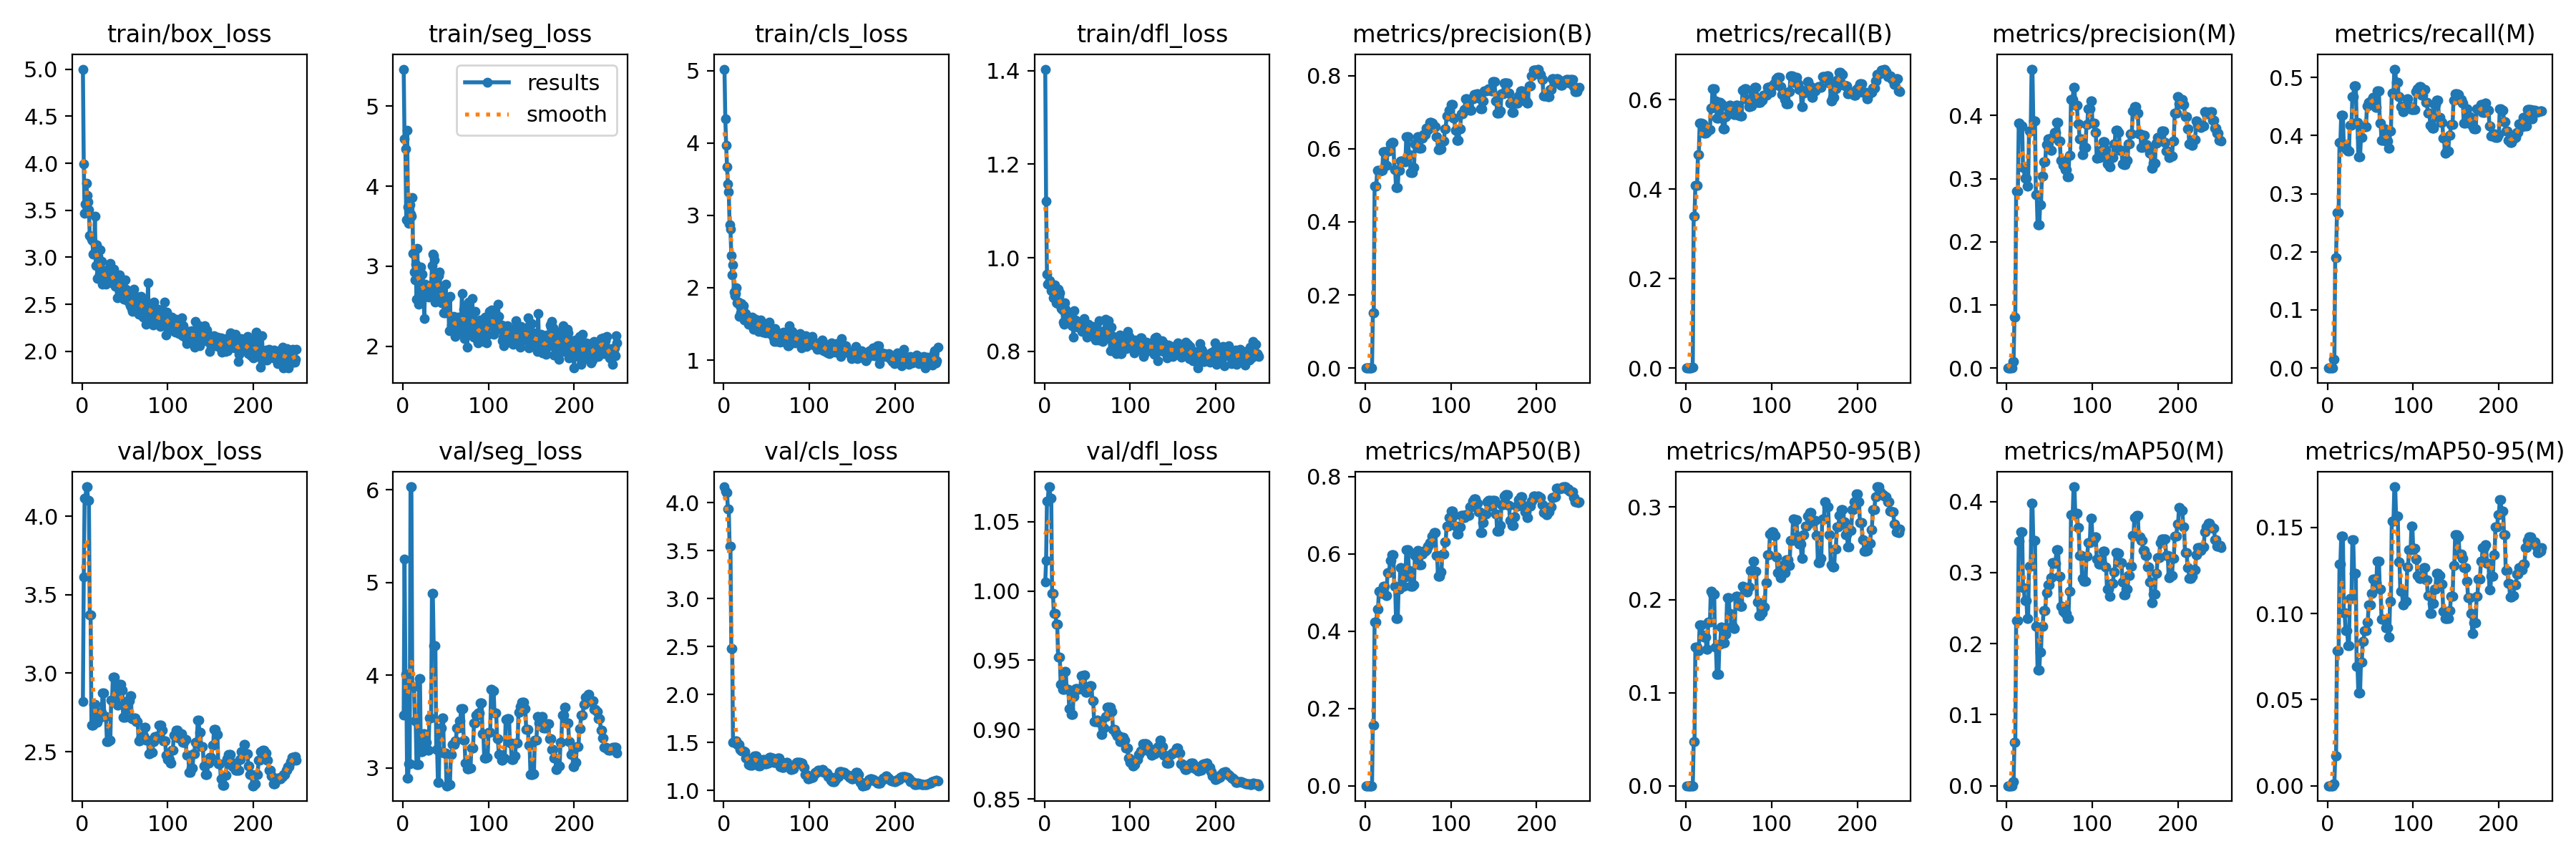

The table this chart was drawn from, first rows:
epoch, train/box_loss, train/seg_loss, train/cls_loss, train/dfl_loss, metrics/precision(B), metrics/recall(B), metrics/mAP50(B), metrics/mAP50-95(B), metrics/precision(M), metrics/recall(M), metrics/mAP50(M), metrics/mAP50-95(M), val/box_loss, val/seg_loss, val/cls_loss, val/dfl_loss, lr/pg0, lr/pg1, lr/pg2
1, 5.001, 5.464, 5.021, 1.403, 0, 0, 0, 0, 0, 0, 0, 0, 2.818, 3.572, 4.168, 1.006, 0.0001715, 0.0001715, 0.0001715
2, 3.995, 4.59, 4.329, 1.122, 0, 0, 0, 0, 0, 0, 0, 0, 3.614, 5.25, 4.126, 1.022, 0.0003558, 0.0003558, 0.0003558
3, 3.471, 4.463, 3.966, 0.9651, 0, 0, 0, 0, 0, 0, 0, 0, 4.114, 4.011, 4.105, 1.065, 0.0005387, 0.0005387, 0.0005387
4, 3.566, 3.583, 3.672, 0.9437, 0, 0, 0, 0, 0, 0, 0, 0, 4.114, 4.011, 4.105, 1.065, 0.0007201, 0.0007201, 0.0007201
5, 3.784, 4.701, 3.435, 0.9475, 0, 0, 0, 0, 0, 0, 0, 0, 4.187, 2.889, 3.936, 1.075, 0.0009001, 0.0009001, 0.0009001
6, 3.657, 3.743, 3.329, 0.9509, 0, 0, 0, 0, 0, 0, 0, 0, 4.187, 2.889, 3.936, 1.075, 0.001079, 0.001079, 0.001079
7, 3.587, 3.536, 2.867, 0.9431, 0.00056, 0.00212, 0.00028, 3e-05, 0.00992, 0.01554, 0.00551, 0.0013, 4.101, 3.044, 3.55, 1.067, 0.001256, 0.001256, 0.001256
8, 3.506, 3.772, 2.812, 0.93, 0.00056, 0.00212, 0.00028, 3e-05, 0.00992, 0.01554, 0.00551, 0.0013, 4.101, 3.044, 3.55, 1.067, 0.001389, 0.001389, 0.001389
9, 3.23, 3.653, 2.446, 0.938, 0.152, 0.3389, 0.1573, 0.04732, 0.08102, 0.1902, 0.06147, 0.01716, 3.371, 6.031, 2.482, 0.9981, 0.001389, 0.001389, 0.001389
10, 3.215, 3.629, 2.174, 0.9139, 0.152, 0.3389, 0.1573, 0.04732, 0.08102, 0.1902, 0.06147, 0.01716, 3.371, 6.031, 2.482, 0.9981, 0.001384, 0.001384, 0.001384
11, 3.194, 3.861, 2.315, 0.928, 0.4976, 0.4076, 0.4238, 0.149, 0.2804, 0.2672, 0.2324, 0.07839, 2.667, 3.883, 1.504, 0.9839, 0.001378, 0.001378, 0.001378
12, 3.18, 3.165, 1.939, 0.9427, 0.4976, 0.4076, 0.4238, 0.149, 0.2804, 0.2672, 0.2324, 0.07839, 2.667, 3.883, 1.504, 0.9839, 0.001372, 0.001372, 0.001372
13, 3.032, 2.926, 1.888, 0.9244, 0.4976, 0.4076, 0.4238, 0.149, 0.2804, 0.2672, 0.2324, 0.07839, 2.667, 3.883, 1.504, 0.9839, 0.001367, 0.001367, 0.001367
14, 3.043, 2.831, 1.925, 0.9043, 0.5412, 0.4766, 0.4561, 0.1457, 0.3879, 0.3886, 0.3441, 0.1288, 2.8, 3.51, 1.518, 0.9758, 0.001361, 0.001361, 0.001361
15, 3.439, 3.026, 2, 0.9026, 0.5412, 0.4766, 0.4561, 0.1457, 0.3879, 0.3886, 0.3441, 0.1288, 2.8, 3.51, 1.518, 0.9758, 0.001355, 0.001355, 0.001355
16, 2.911, 2.587, 1.791, 0.933, 0.5394, 0.547, 0.5032, 0.1729, 0.3829, 0.4351, 0.3573, 0.1448, 2.686, 3.035, 1.477, 0.9525, 0.00135, 0.00135, 0.00135
17, 3.131, 3.219, 1.806, 0.9182, 0.5394, 0.547, 0.5032, 0.1729, 0.3829, 0.4351, 0.3573, 0.1448, 2.686, 3.035, 1.477, 0.9525, 0.001344, 0.001344, 0.001344
18, 2.777, 2.529, 1.605, 0.9259, 0.5394, 0.547, 0.5032, 0.1729, 0.3829, 0.4351, 0.3573, 0.1448, 2.686, 3.035, 1.477, 0.9525, 0.001339, 0.001339, 0.001339
19, 3.01, 2.902, 1.755, 0.9052, 0.5404, 0.5451, 0.4978, 0.1623, 0.3173, 0.3813, 0.2783, 0.1004, 2.717, 3.965, 1.423, 0.9328, 0.001333, 0.001333, 0.001333
20, 2.821, 2.799, 1.651, 0.8922, 0.5404, 0.5451, 0.4978, 0.1623, 0.3173, 0.3813, 0.2783, 0.1004, 2.717, 3.965, 1.423, 0.9328, 0.001327, 0.001327, 0.001327
21, 3.076, 2.989, 1.782, 0.8885, 0.5913, 0.5244, 0.5161, 0.1598, 0.3003, 0.3773, 0.2603, 0.09018, 2.753, 3.18, 1.408, 0.9291, 0.001321, 0.001321, 0.001321
22, 2.826, 2.582, 1.716, 0.8619, 0.5913, 0.5244, 0.5161, 0.1598, 0.3003, 0.3773, 0.2603, 0.09018, 2.753, 3.18, 1.408, 0.9291, 0.001316, 0.001316, 0.001316
23, 2.955, 2.9, 1.756, 0.8583, 0.5913, 0.5244, 0.5161, 0.1598, 0.3003, 0.3773, 0.2603, 0.09018, 2.753, 3.18, 1.408, 0.9291, 0.00131, 0.00131, 0.00131
24, 2.716, 2.754, 1.554, 0.9038, 0.5542, 0.5288, 0.4923, 0.1471, 0.2883, 0.3731, 0.2356, 0.08139, 2.876, 3.368, 1.406, 0.942, 0.001305, 0.001305, 0.001305
25, 2.762, 2.349, 1.594, 0.8899, 0.5542, 0.5288, 0.4923, 0.1471, 0.2883, 0.3731, 0.2356, 0.08139, 2.876, 3.368, 1.406, 0.942, 0.001299, 0.001299, 0.001299
26, 2.837, 2.775, 1.647, 0.8839, 0.5944, 0.5322, 0.5504, 0.1759, 0.375, 0.4173, 0.3089, 0.1087, 2.723, 3.277, 1.337, 0.9293, 0.001293, 0.001293, 0.001293
27, 2.804, 2.75, 1.596, 0.8687, 0.5944, 0.5322, 0.5504, 0.1759, 0.375, 0.4173, 0.3089, 0.1087, 2.723, 3.277, 1.337, 0.9293, 0.001288, 0.001288, 0.001288
28, 2.713, 2.667, 1.533, 0.8712, 0.5944, 0.5322, 0.5504, 0.1759, 0.375, 0.4173, 0.3089, 0.1087, 2.723, 3.277, 1.337, 0.9293, 0.001282, 0.001282, 0.001282
29, 2.863, 2.755, 1.492, 0.8634, 0.6124, 0.5806, 0.5826, 0.2089, 0.4735, 0.4665, 0.3972, 0.1429, 2.567, 3.194, 1.271, 0.9153, 0.001276, 0.001276, 0.001276
30, 2.816, 2.617, 1.57, 0.8756, 0.6124, 0.5806, 0.5826, 0.2089, 0.4735, 0.4665, 0.3972, 0.1429, 2.567, 3.194, 1.271, 0.9153, 0.001271, 0.001271, 0.001271
31, 2.821, 2.754, 1.534, 0.8653, 0.6179, 0.6237, 0.5976, 0.206, 0.391, 0.485, 0.3452, 0.1233, 2.572, 3.538, 1.261, 0.9112, 0.001265, 0.001265, 0.001265
32, 2.845, 2.636, 1.537, 0.8549, 0.6179, 0.6237, 0.5976, 0.206, 0.391, 0.485, 0.3452, 0.1233, 2.572, 3.538, 1.261, 0.9112, 0.001259, 0.001259, 0.001259
33, 2.934, 2.751, 1.591, 0.8581, 0.6179, 0.6237, 0.5976, 0.206, 0.391, 0.485, 0.3452, 0.1233, 2.572, 3.538, 1.261, 0.9112, 0.001254, 0.001254, 0.001254
34, 2.865, 3.005, 1.587, 0.8307, 0.5418, 0.5972, 0.5155, 0.149, 0.2751, 0.4233, 0.2241, 0.06939, 2.829, 4.885, 1.337, 0.924, 0.001248, 0.001248, 0.001248
35, 2.725, 3.151, 1.429, 0.8867, 0.5418, 0.5972, 0.5155, 0.149, 0.2751, 0.4233, 0.2241, 0.06939, 2.829, 4.885, 1.337, 0.924, 0.001242, 0.001242, 0.001242
36, 2.722, 3.134, 1.536, 0.8666, 0.494, 0.5578, 0.4325, 0.1202, 0.227, 0.3631, 0.1625, 0.05371, 2.976, 4.322, 1.361, 0.9297, 0.001237, 0.001237, 0.001237
37, 2.873, 3.084, 1.567, 0.8595, 0.494, 0.5578, 0.4325, 0.1202, 0.227, 0.3631, 0.1625, 0.05371, 2.976, 4.322, 1.361, 0.9297, 0.001231, 0.001231, 0.001231
38, 2.777, 2.551, 1.493, 0.853, 0.494, 0.5578, 0.4325, 0.1202, 0.227, 0.3631, 0.1625, 0.05371, 2.976, 4.322, 1.361, 0.9297, 0.001225, 0.001225, 0.001225
39, 2.687, 2.668, 1.495, 0.8522, 0.54, 0.5929, 0.5078, 0.1521, 0.2592, 0.3966, 0.1884, 0.07182, 2.851, 3.202, 1.28, 0.9292, 0.00122, 0.00122, 0.00122
40, 2.704, 2.64, 1.502, 0.8542, 0.54, 0.5929, 0.5078, 0.1521, 0.2592, 0.3966, 0.1884, 0.07182, 2.851, 3.202, 1.28, 0.9292, 0.001214, 0.001214, 0.001214
41, 2.57, 2.722, 1.398, 0.86, 0.5656, 0.5906, 0.5633, 0.1707, 0.3036, 0.4153, 0.2248, 0.08364, 2.796, 2.844, 1.254, 0.9295, 0.001208, 0.001208, 0.001208
42, 2.711, 2.887, 1.467, 0.8559, 0.5656, 0.5906, 0.5633, 0.1707, 0.3036, 0.4153, 0.2248, 0.08364, 2.796, 2.844, 1.254, 0.9295, 0.001203, 0.001203, 0.001203
43, 2.747, 2.926, 1.556, 0.8551, 0.5666, 0.5347, 0.5157, 0.1536, 0.3271, 0.415, 0.2465, 0.08991, 2.928, 3.428, 1.305, 0.9387, 0.001197, 0.001197, 0.001197
44, 2.813, 2.647, 1.526, 0.842, 0.5666, 0.5347, 0.5157, 0.1536, 0.3271, 0.415, 0.2465, 0.08991, 2.928, 3.428, 1.305, 0.9387, 0.001191, 0.001191, 0.001191
45, 2.71, 2.544, 1.46, 0.8444, 0.5666, 0.5347, 0.5157, 0.1536, 0.3271, 0.415, 0.2465, 0.08991, 2.928, 3.428, 1.305, 0.9387, 0.001186, 0.001186, 0.001186
46, 2.586, 2.744, 1.389, 0.8699, 0.5641, 0.5622, 0.5404, 0.163, 0.3537, 0.4506, 0.272, 0.09522, 2.891, 3.541, 1.319, 0.9394, 0.00118, 0.00118, 0.00118
47, 2.712, 2.588, 1.482, 0.8436, 0.5641, 0.5622, 0.5404, 0.163, 0.3537, 0.4506, 0.272, 0.09522, 2.891, 3.541, 1.319, 0.9394, 0.001174, 0.001174, 0.001174
48, 2.623, 2.416, 1.42, 0.8577, 0.6327, 0.5847, 0.6105, 0.2023, 0.3631, 0.4568, 0.283, 0.1049, 2.722, 3.163, 1.275, 0.9272, 0.001169, 0.001169, 0.001169
49, 2.555, 2.414, 1.372, 0.8495, 0.6327, 0.5847, 0.6105, 0.2023, 0.3631, 0.4568, 0.283, 0.1049, 2.722, 3.163, 1.275, 0.9272, 0.001163, 0.001163, 0.001163
50, 2.76, 2.776, 1.419, 0.8309, 0.6327, 0.5847, 0.6105, 0.2023, 0.3631, 0.4568, 0.283, 0.1049, 2.722, 3.163, 1.275, 0.9272, 0.001157, 0.001157, 0.001157
51, 2.658, 2.498, 1.411, 0.8577, 0.5844, 0.5877, 0.5568, 0.1857, 0.3447, 0.4604, 0.2924, 0.1117, 2.769, 2.809, 1.288, 0.9302, 0.001152, 0.001152, 0.001152
52, 2.632, 2.419, 1.403, 0.8478, 0.5844, 0.5877, 0.5568, 0.1857, 0.3447, 0.4604, 0.2924, 0.1117, 2.769, 2.809, 1.288, 0.9302, 0.001146, 0.001146, 0.001146
53, 2.613, 2.598, 1.528, 0.833, 0.5351, 0.5779, 0.5157, 0.1711, 0.3653, 0.4657, 0.314, 0.1198, 2.822, 2.821, 1.347, 0.9319, 0.00114, 0.00114, 0.00114
54, 2.532, 2.198, 1.368, 0.8504, 0.5351, 0.5779, 0.5157, 0.1711, 0.3653, 0.4657, 0.314, 0.1198, 2.822, 2.821, 1.347, 0.9319, 0.001135, 0.001135, 0.001135
55, 2.544, 2.628, 1.448, 0.8475, 0.5351, 0.5779, 0.5157, 0.1711, 0.3653, 0.4657, 0.314, 0.1198, 2.822, 2.821, 1.347, 0.9319, 0.001129, 0.001129, 0.001129
56, 2.487, 2.207, 1.443, 0.8529, 0.5486, 0.5659, 0.5197, 0.1688, 0.3729, 0.449, 0.313, 0.1181, 2.858, 3.145, 1.337, 0.9208, 0.001123, 0.001123, 0.001123
57, 2.578, 2.265, 1.353, 0.8377, 0.5486, 0.5659, 0.5197, 0.1688, 0.3729, 0.449, 0.313, 0.1181, 2.858, 3.145, 1.337, 0.9208, 0.001118, 0.001118, 0.001118
58, 2.458, 2.337, 1.305, 0.848, 0.6136, 0.5867, 0.5953, 0.2042, 0.3891, 0.4768, 0.3325, 0.1305, 2.709, 3.25, 1.293, 0.9059, 0.001112, 0.001112, 0.001112
59, 2.423, 2.374, 1.255, 0.8443, 0.6136, 0.5867, 0.5953, 0.2042, 0.3891, 0.4768, 0.3325, 0.1305, 2.709, 3.25, 1.293, 0.9059, 0.001106, 0.001106, 0.001106
60, 2.656, 2.335, 1.438, 0.8247, 0.6136, 0.5867, 0.5953, 0.2042, 0.3891, 0.4768, 0.3325, 0.1305, 2.709, 3.25, 1.293, 0.9059, 0.001101, 0.001101, 0.001101
... 190 more rows
